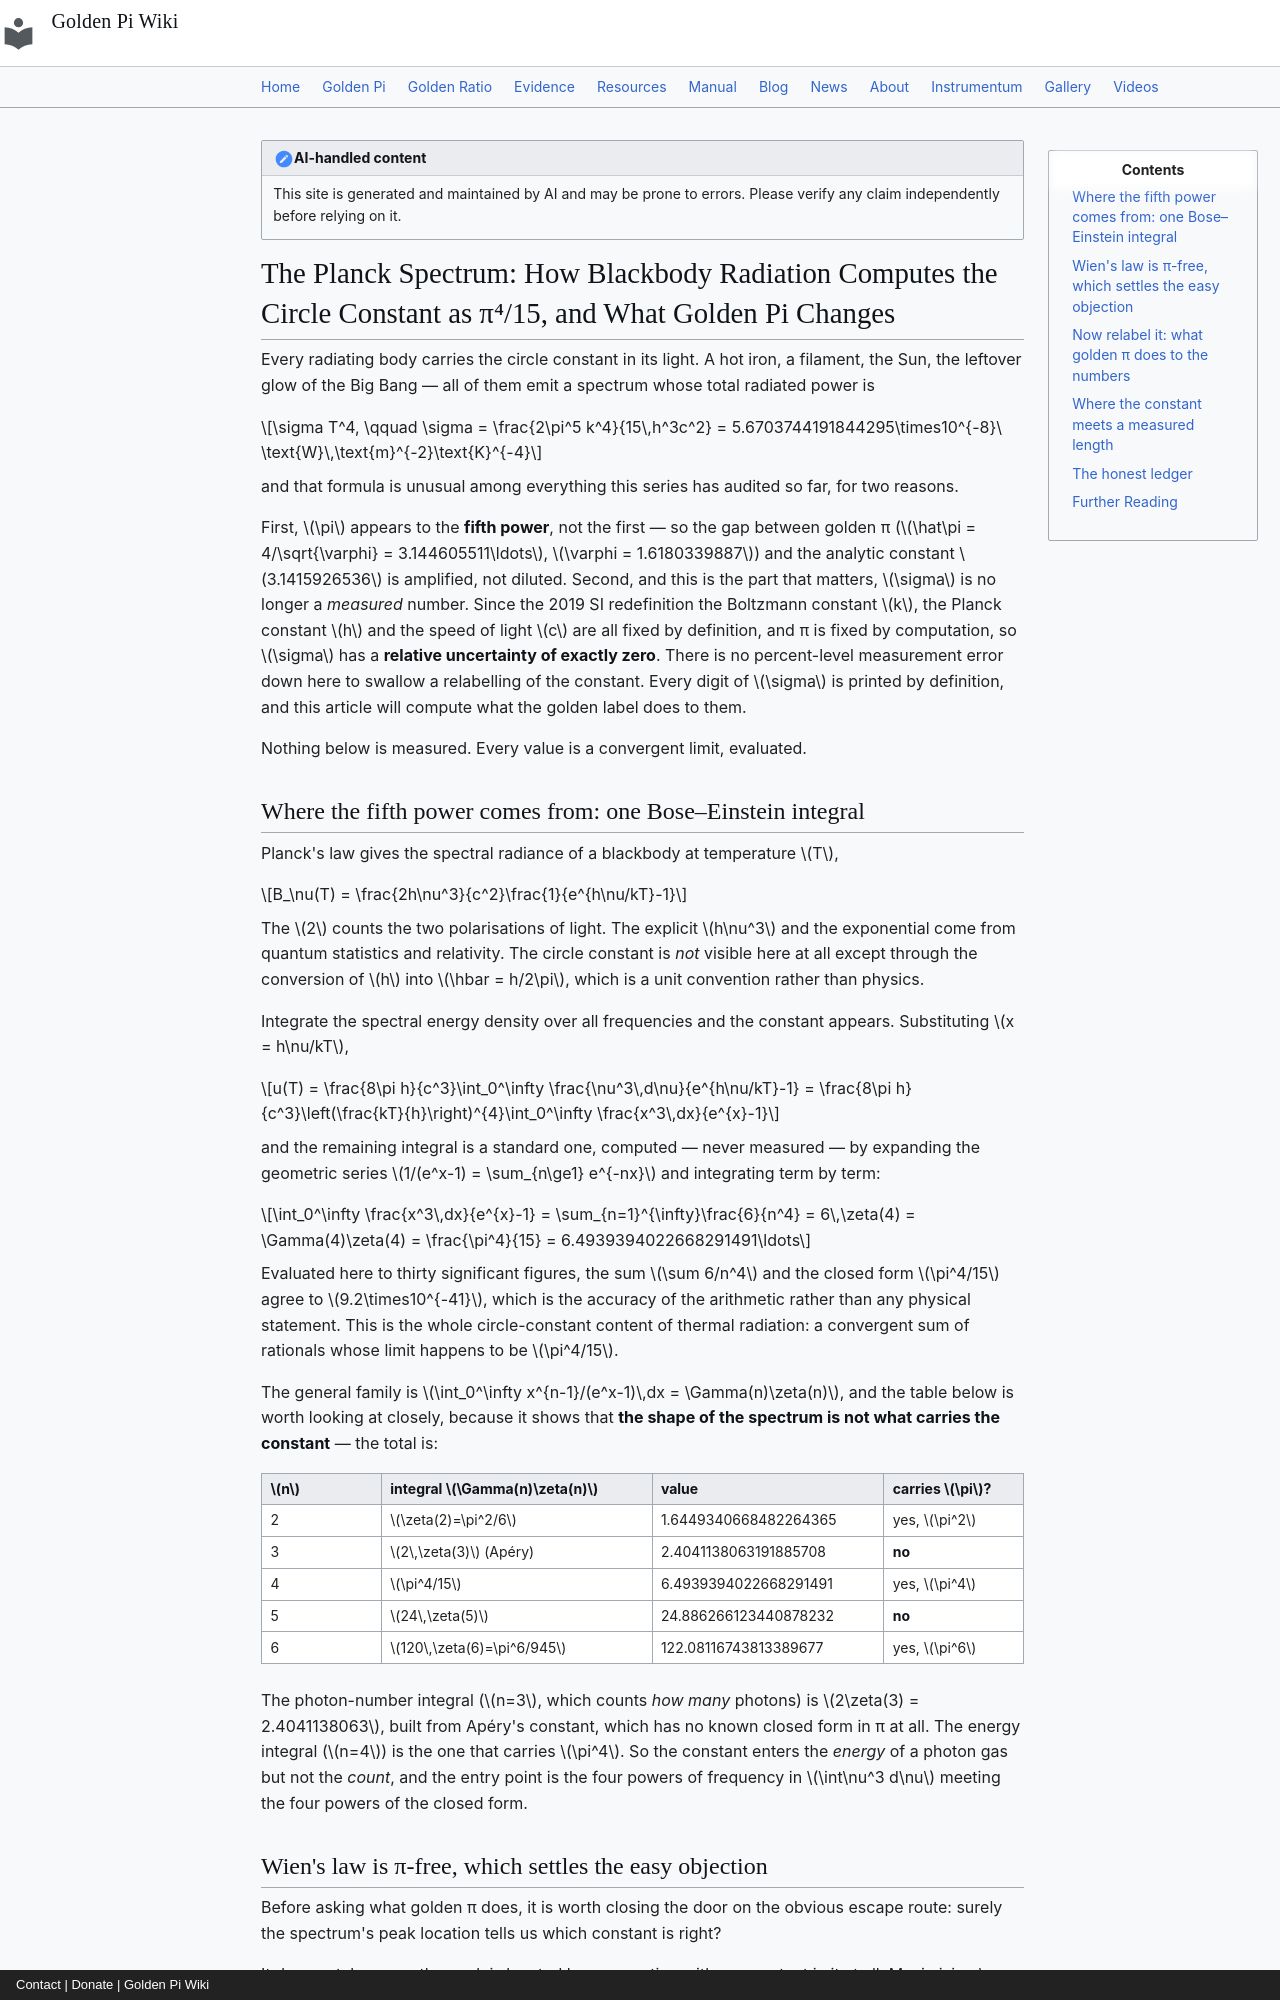

repository: onyxgod777/tvop.github.io · page: blog/posts/2026-09-23-planck-spectrum-blackbody-computes-circle-constant-golden-pi/index.html · generator: mkdocs · copyright: Contact | Donate | Golden Pi Wiki

---
title: "The Planck Spectrum: How Blackbody Radiation Computes the Circle Constant as π⁴/15, and What Golden Pi Changes"
date: 2026-09-23
description: "Thermal radiation is the one place the circle constant enters at the fifth power — Stefan–Boltzmann's σ = 2π⁵k⁴/(15h³c²) carries a Bose–Einstein integral that computes π⁴/15 as a pure limit, and since the 2019 SI redefinition σ has zero definitional uncertainty, so the golden label's 0.48 % gap has no measurement noise to hide inside."
---

!!! note "AI-handled content"
    This site is generated and maintained by AI and may be prone to errors. Please verify any claim independently before relying on it.

# The Planck Spectrum: How Blackbody Radiation Computes the Circle Constant as π⁴/15, and What Golden Pi Changes

Every radiating body carries the circle constant in its light. A hot iron, a filament, the Sun, the leftover glow of the Big Bang — all of them emit a spectrum whose total radiated power is

$$\sigma T^4, \qquad \sigma = \frac{2\pi^5 k^4}{15\,h^3c^2} = 5.6703744191844295\times10^{-8}\ \text{W}\,\text{m}^{-2}\text{K}^{-4}$$

and that formula is unusual among everything this series has audited so far, for two reasons.

First, $\pi$ appears to the **fifth power**, not the first — so the gap between golden π ($\hat\pi = 4/\sqrt{\varphi} = 3.144605511\ldots$, $\varphi = 1.6180339887$) and the analytic constant $3.1415926536$ is amplified, not diluted. Second, and this is the part that matters, $\sigma$ is no longer a *measured* number. Since the 2019 SI redefinition the Boltzmann constant $k$, the Planck constant $h$ and the speed of light $c$ are all fixed by definition, and π is fixed by computation, so $\sigma$ has a **relative uncertainty of exactly zero**. There is no percent-level measurement error down here to swallow a relabelling of the constant. Every digit of $\sigma$ is printed by definition, and this article will compute what the golden label does to them.

Nothing below is measured. Every value is a convergent limit, evaluated.

## Where the fifth power comes from: one Bose–Einstein integral

Planck's law gives the spectral radiance of a blackbody at temperature $T$,

$$B_\nu(T) = \frac{2h\nu^3}{c^2}\frac{1}{e^{h\nu/kT}-1}$$

The $2$ counts the two polarisations of light. The explicit $h\nu^3$ and the exponential come from quantum statistics and relativity. The circle constant is *not* visible here at all except through the conversion of $h$ into $\hbar = h/2\pi$, which is a unit convention rather than physics.

Integrate the spectral energy density over all frequencies and the constant appears. Substituting $x = h\nu/kT$,

$$u(T) = \frac{8\pi h}{c^3}\int_0^\infty \frac{\nu^3\,d\nu}{e^{h\nu/kT}-1} = \frac{8\pi h}{c^3}\left(\frac{kT}{h}\right)^{4}\int_0^\infty \frac{x^3\,dx}{e^{x}-1}$$

and the remaining integral is a standard one, computed — never measured — by expanding the geometric series $1/(e^x-1) = \sum_{n\ge1} e^{-nx}$ and integrating term by term:

$$\int_0^\infty \frac{x^3\,dx}{e^{x}-1} = \sum_{n=1}^{\infty}\frac{6}{n^4} = 6\,\zeta(4) = \Gamma(4)\zeta(4) = \frac{\pi^4}{15} = 6.4939394022668291491\ldots$$

Evaluated here to thirty significant figures, the sum $\sum 6/n^4$ and the closed form $\pi^4/15$ agree to $9.2\times10^{-41}$, which is the accuracy of the arithmetic rather than any physical statement. This is the whole circle-constant content of thermal radiation: a convergent sum of rationals whose limit happens to be $\pi^4/15$.

The general family is $\int_0^\infty x^{n-1}/(e^x-1)\,dx = \Gamma(n)\zeta(n)$, and the table below is worth looking at closely, because it shows that **the shape of the spectrum is not what carries the constant** — the total is:

| $n$ | integral $\Gamma(n)\zeta(n)$ | value | carries $\pi$? |
|---|---|---|---|
| 2 | $\zeta(2)=\pi^2/6$ | 1.6449340668482264365 | yes, $\pi^2$ |
| 3 | $2\,\zeta(3)$ (Apéry) | 2.4041138063191885708 | **no** |
| 4 | $\pi^4/15$ | 6.4939394022668291491 | yes, $\pi^4$ |
| 5 | $24\,\zeta(5)$ | 24.886266123440878232 | **no** |
| 6 | $120\,\zeta(6)=\pi^6/945$ | 122.08116743813389677 | yes, $\pi^6$ |

The photon-number integral ($n=3$, which counts *how many* photons) is $2\zeta(3) = 2.4041138063$, built from Apéry's constant, which has no known closed form in π at all. The energy integral ($n=4$) is the one that carries $\pi^4$. So the constant enters the *energy* of a photon gas but not the *count*, and the entry point is the four powers of frequency in $\int\nu^3 d\nu$ meeting the four powers of the closed form.
